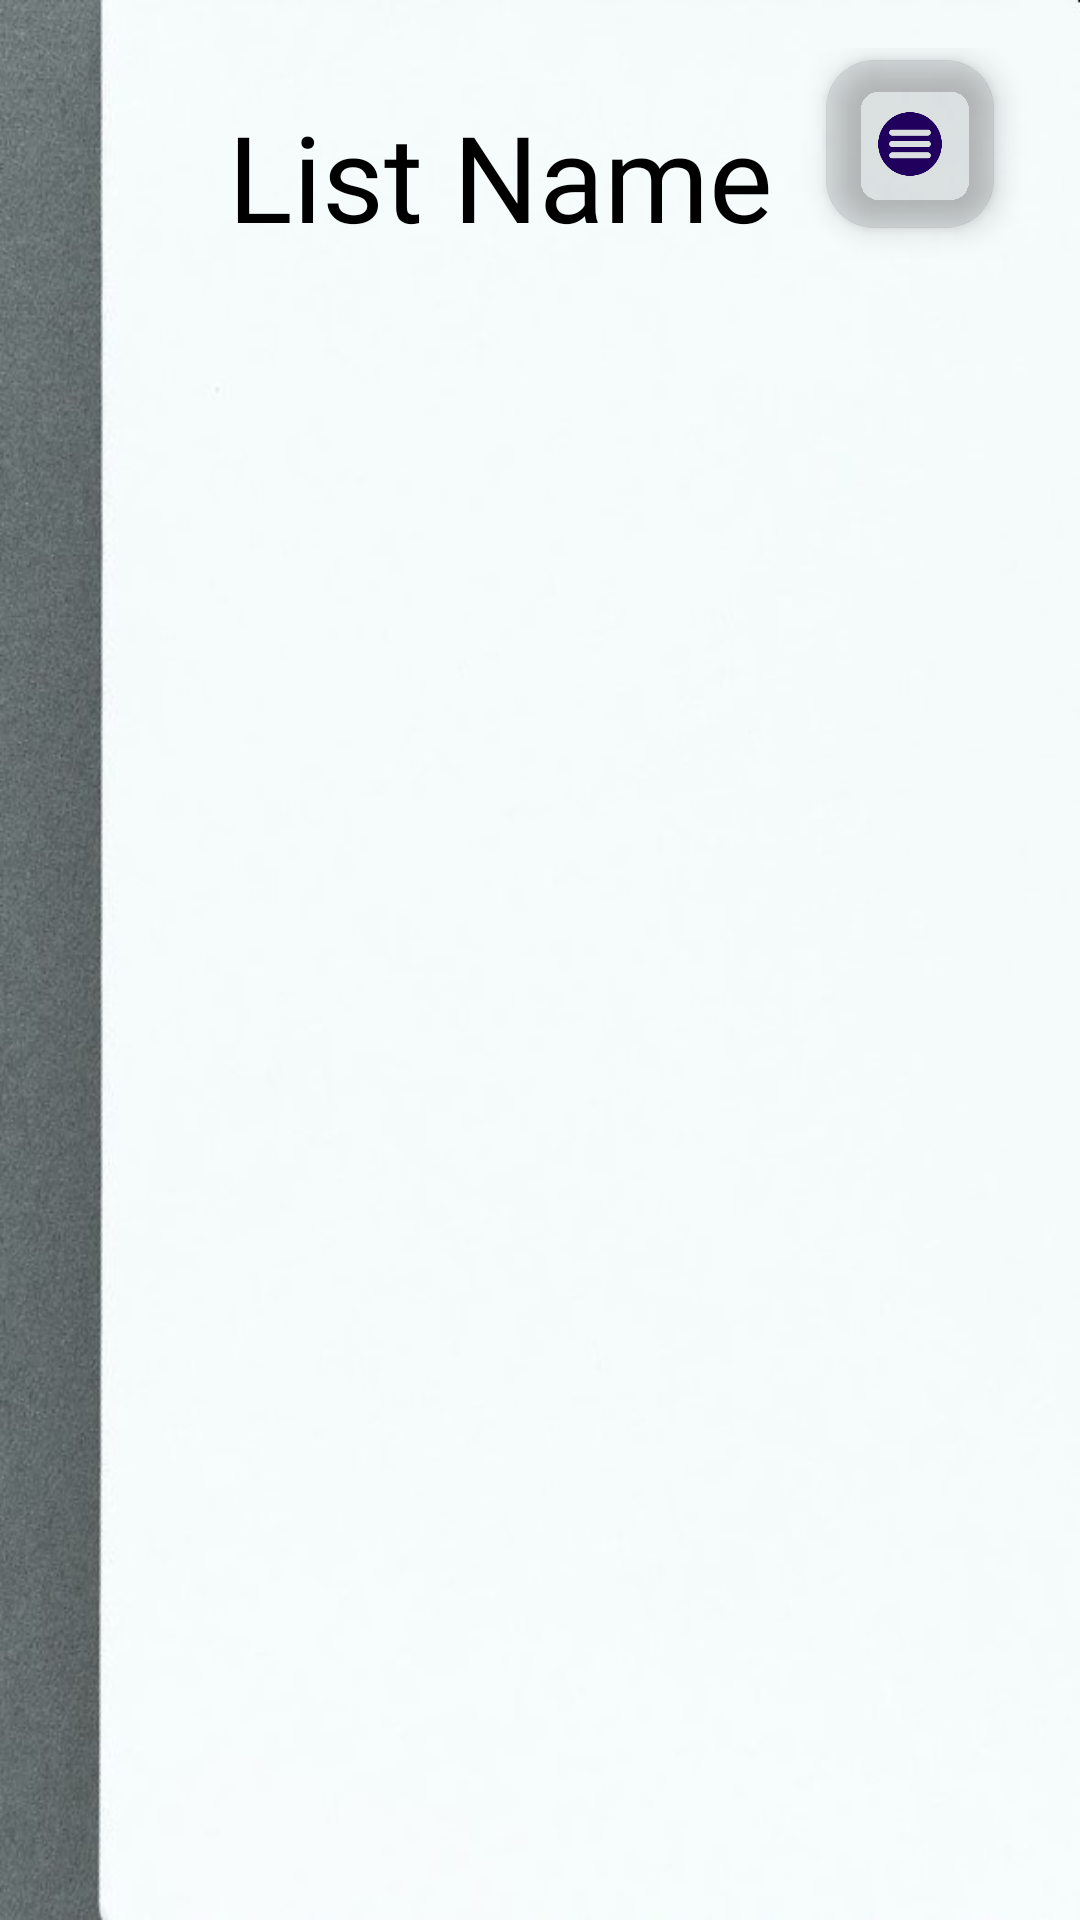

Produce the Android XML layout that renders to this screen, including the resource entries it uses.
<!-- AndroidManifest.xml: application theme Theme.GroceryListApplication -->
<!-- res/layout/activity_edit_grocery_list_details.xml -->
<?xml version="1.0" encoding="utf-8"?>
<androidx.constraintlayout.widget.ConstraintLayout xmlns:android="http://schemas.android.com/apk/res/android"
    xmlns:app="http://schemas.android.com/apk/res-auto"
    xmlns:tools="http://schemas.android.com/tools"
    android:id="@+id/relativeLayout"
    android:layout_width="match_parent"
    android:layout_height="match_parent"
    android:padding="16dp"
    tools:context=".GroceryListEditDetailsActivity"
    android:background="@drawable/notepad3"
    >


    <ListView
        android:id="@+id/listViewGroceryItems"
        android:layout_width="346dp"
        android:layout_height="491dp"
        android:dividerHeight="1dp"
        app:layout_constraintBottom_toBottomOf="parent"
        app:layout_constraintEnd_toEndOf="parent"
        app:layout_constraintHorizontal_bias="0.753"
        app:layout_constraintStart_toStartOf="parent"
        app:layout_constraintTop_toBottomOf="@+id/layoutListName"
        app:layout_constraintVertical_bias="0.624" />

    <LinearLayout
        android:id="@+id/layoutListName"
        android:layout_width="208dp"
        android:layout_height="43dp"
        android:layout_margin="16dp"
        android:orientation="horizontal"
        app:layout_constraintBottom_toBottomOf="parent"
        app:layout_constraintEnd_toEndOf="parent"
        app:layout_constraintStart_toStartOf="parent"
        app:layout_constraintTop_toTopOf="parent"
        app:layout_constraintVertical_bias="0.0">

        

        <TextView
            android:id="@+id/textViewListName"
            android:layout_width="wrap_content"
            android:layout_height="wrap_content"
            android:fontFamily="@font/modernsanslight"
            android:text="List Name"
            android:textColor="@android:color/black"
            android:textSize="40sp"
            app:layout_constraintBottom_toBottomOf="parent"
            app:layout_constraintEnd_toEndOf="parent"
            app:layout_constraintStart_toStartOf="parent"
            app:layout_constraintTop_toTopOf="parent"
            app:layout_constraintVertical_bias="0.023" />

        <EditText
            android:id="@+id/etGroceryListName"
            android:layout_width="match_parent"
            android:layout_height="wrap_content"
            android:hint="List Name"
            android:inputType="text"
            android:textColor="@android:color/black"
            android:textSize="18sp"
            android:visibility="gone" />


    </LinearLayout>

    <com.google.android.material.floatingactionbutton.FloatingActionButton
        android:id="@+id/fabOptions"
        android:layout_width="wrap_content"
        android:layout_height="wrap_content"
        android:layout_gravity="bottom|end"
        android:background="@color/black"
        android:backgroundTint="@color/material_on_surface_stroke"
        android:src="@drawable/options"
        app:layout_constraintBottom_toBottomOf="parent"
        app:layout_constraintEnd_toEndOf="parent"
        app:layout_constraintHorizontal_bias="0.954"
        app:layout_constraintStart_toStartOf="parent"
        app:layout_constraintTop_toTopOf="parent"
        app:layout_constraintVertical_bias="0.007" />


</androidx.constraintlayout.widget.ConstraintLayout>
<!-- resources referenced by this layout -->
<resources>
  <color name="black">#FF000000</color>
  <!-- drawable notepad3: jpg bitmap (drawable, 28456 bytes) -->
  <!-- drawable options: png bitmap (drawable, 3580 bytes) -->
  <style name="Theme.GroceryListApplication" parent="Base.Theme.GroceryListApplication" />
  <style name="Base.Theme.GroceryListApplication" parent="Theme.Material3.DayNight.NoActionBar">
          
          <item name="colorButtonNormal">@color/custom_black</item>
      </style>
  <color name="custom_black">#000000</color>
</resources>
